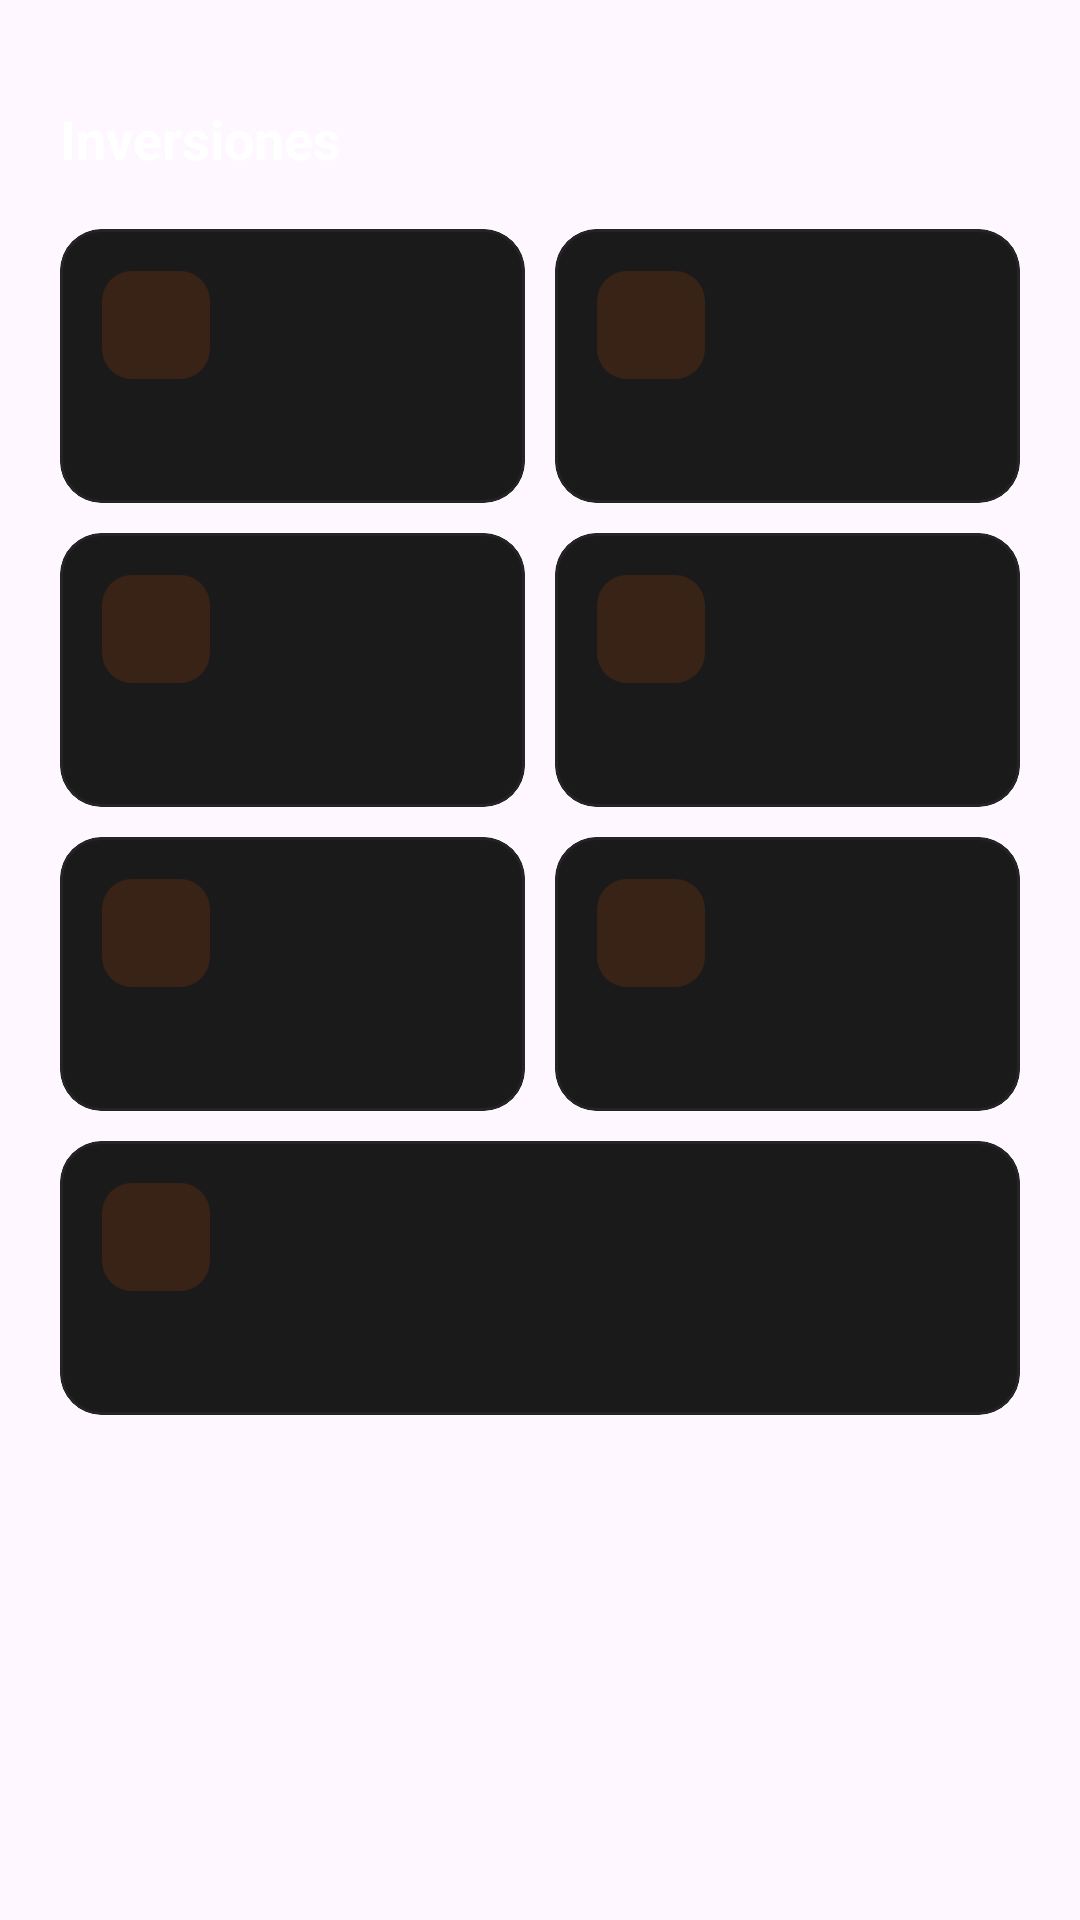

Reconstruct the res/layout file that produces this screen, plus the resources it refers to.
<!-- AndroidManifest.xml: application theme Theme.PayXMobile -->
<!-- res/layout/bottom_sheet_inversiones.xml -->
<?xml version="1.0" encoding="utf-8"?>
<androidx.core.widget.NestedScrollView
    xmlns:android="http://schemas.android.com/apk/res/android"
    android:layout_width="match_parent"
    android:layout_height="wrap_content"
    android:background="@drawable/bg_bottom_sheet"
    android:overScrollMode="never">

    <LinearLayout
        android:layout_width="match_parent"
        android:layout_height="wrap_content"
        android:orientation="vertical"
        android:paddingHorizontal="20dp"
        android:paddingTop="12dp"
        android:paddingBottom="28dp">

        <View
            android:layout_width="36dp"
            android:layout_height="4dp"
            android:layout_gravity="center_horizontal"
            android:layout_marginBottom="18dp"
            android:background="@drawable/bg_drag_handle" />

        <TextView
            android:layout_width="match_parent"
            android:layout_height="wrap_content"
            android:layout_marginBottom="18dp"
            android:text="Inversiones"
            android:textColor="@color/text_primary"
            android:textSize="18sp"
            android:textStyle="bold" />

        <LinearLayout
            android:layout_width="match_parent"
            android:layout_height="wrap_content"
            android:layout_marginBottom="10dp"
            android:orientation="horizontal">

            <include
                android:id="@+id/accionPlazoFijo"
                layout="@layout/item_home_accion"
                android:layout_width="0dp"
                android:layout_height="wrap_content"
                android:layout_weight="1"
                android:layout_marginEnd="10dp" />

            <include
                android:id="@+id/accionMisPlazoFijo"
                layout="@layout/item_home_accion"
                android:layout_width="0dp"
                android:layout_height="wrap_content"
                android:layout_weight="1" />
        </LinearLayout>

        <LinearLayout
            android:layout_width="match_parent"
            android:layout_height="wrap_content"
            android:layout_marginBottom="10dp"
            android:orientation="horizontal">

            <include
                android:id="@+id/accionCajaAhorro"
                layout="@layout/item_home_accion"
                android:layout_width="0dp"
                android:layout_height="wrap_content"
                android:layout_weight="1"
                android:layout_marginEnd="10dp" />

            <include
                android:id="@+id/accionComprarDolares"
                layout="@layout/item_home_accion"
                android:layout_width="0dp"
                android:layout_height="wrap_content"
                android:layout_weight="1" />
        </LinearLayout>

        <LinearLayout
            android:layout_width="match_parent"
            android:layout_height="wrap_content"
            android:layout_marginBottom="10dp"
            android:orientation="horizontal">

            <include
                android:id="@+id/accionVenderDolares"
                layout="@layout/item_home_accion"
                android:layout_width="0dp"
                android:layout_height="wrap_content"
                android:layout_weight="1"
                android:layout_marginEnd="10dp" />

            <include
                android:id="@+id/accionComprarCripto"
                layout="@layout/item_home_accion"
                android:layout_width="0dp"
                android:layout_height="wrap_content"
                android:layout_weight="1" />
        </LinearLayout>

        <LinearLayout
            android:layout_width="match_parent"
            android:layout_height="wrap_content"
            android:orientation="horizontal">

            <include
                android:id="@+id/accionVenderCripto"
                layout="@layout/item_home_accion"
                android:layout_width="0dp"
                android:layout_height="wrap_content"
                android:layout_weight="1" />
        </LinearLayout>

    </LinearLayout>
</androidx.core.widget.NestedScrollView>
<!-- res/layout/item_home_accion.xml (included above) -->
<?xml version="1.0" encoding="utf-8"?>
<com.google.android.material.card.MaterialCardView
    xmlns:android="http://schemas.android.com/apk/res/android"
    xmlns:app="http://schemas.android.com/apk/res-auto"
    android:layout_width="match_parent"
    android:layout_height="wrap_content"
    android:clickable="true"
    android:focusable="true"
    app:cardBackgroundColor="@color/card_bg"
    app:cardCornerRadius="14dp"
    app:cardElevation="0dp"
    app:rippleColor="@color/accion_icon_bg"
    app:strokeColor="@color/card_border"
    app:strokeWidth="1dp">

    <LinearLayout
        android:layout_width="match_parent"
        android:layout_height="wrap_content"
        android:orientation="vertical"
        android:padding="14dp">

        <ImageView
            android:id="@+id/ivIconoAccion"
            android:layout_width="36dp"
            android:layout_height="36dp"
            android:layout_marginBottom="10dp"
            android:background="@drawable/bg_icon_badge"
            android:padding="8dp"
            app:tint="@color/payx_orange" />

        <TextView
            android:id="@+id/tvLabelAccion"
            android:layout_width="match_parent"
            android:layout_height="wrap_content"
            android:textColor="@color/text_primary"
            android:textSize="12.5sp"
            android:textStyle="bold" />
    </LinearLayout>
</com.google.android.material.card.MaterialCardView>
<!-- resources referenced by this layout -->
<resources>
  <color name="accion_icon_bg">#26E85500</color>
  <color name="card_bg">#1A1A1A</color>
  <color name="card_border">#242424</color>
  <color name="payx_orange">#E85500</color>
  <color name="text_primary">#FFFFFF</color>
  <!-- drawable bg_icon_badge (drawable) -->
  <?xml version="1.0" encoding="utf-8"?>
  <shape xmlns:android="http://schemas.android.com/apk/res/android"
      android:shape="rectangle">
      <solid android:color="@color/accion_icon_bg" />
      <corners android:radius="10dp" />
  </shape>
  <style name="Theme.PayXMobile" parent="Base.Theme.PayXMobile" />
  <style name="Base.Theme.PayXMobile" parent="Theme.Material3.DayNight.NoActionBar">
          
          <item name="android:windowLightStatusBar">false</item>
          <item name="android:windowLightNavigationBar" tools:targetApi="27">false</item>
          
          
      </style>
</resources>
